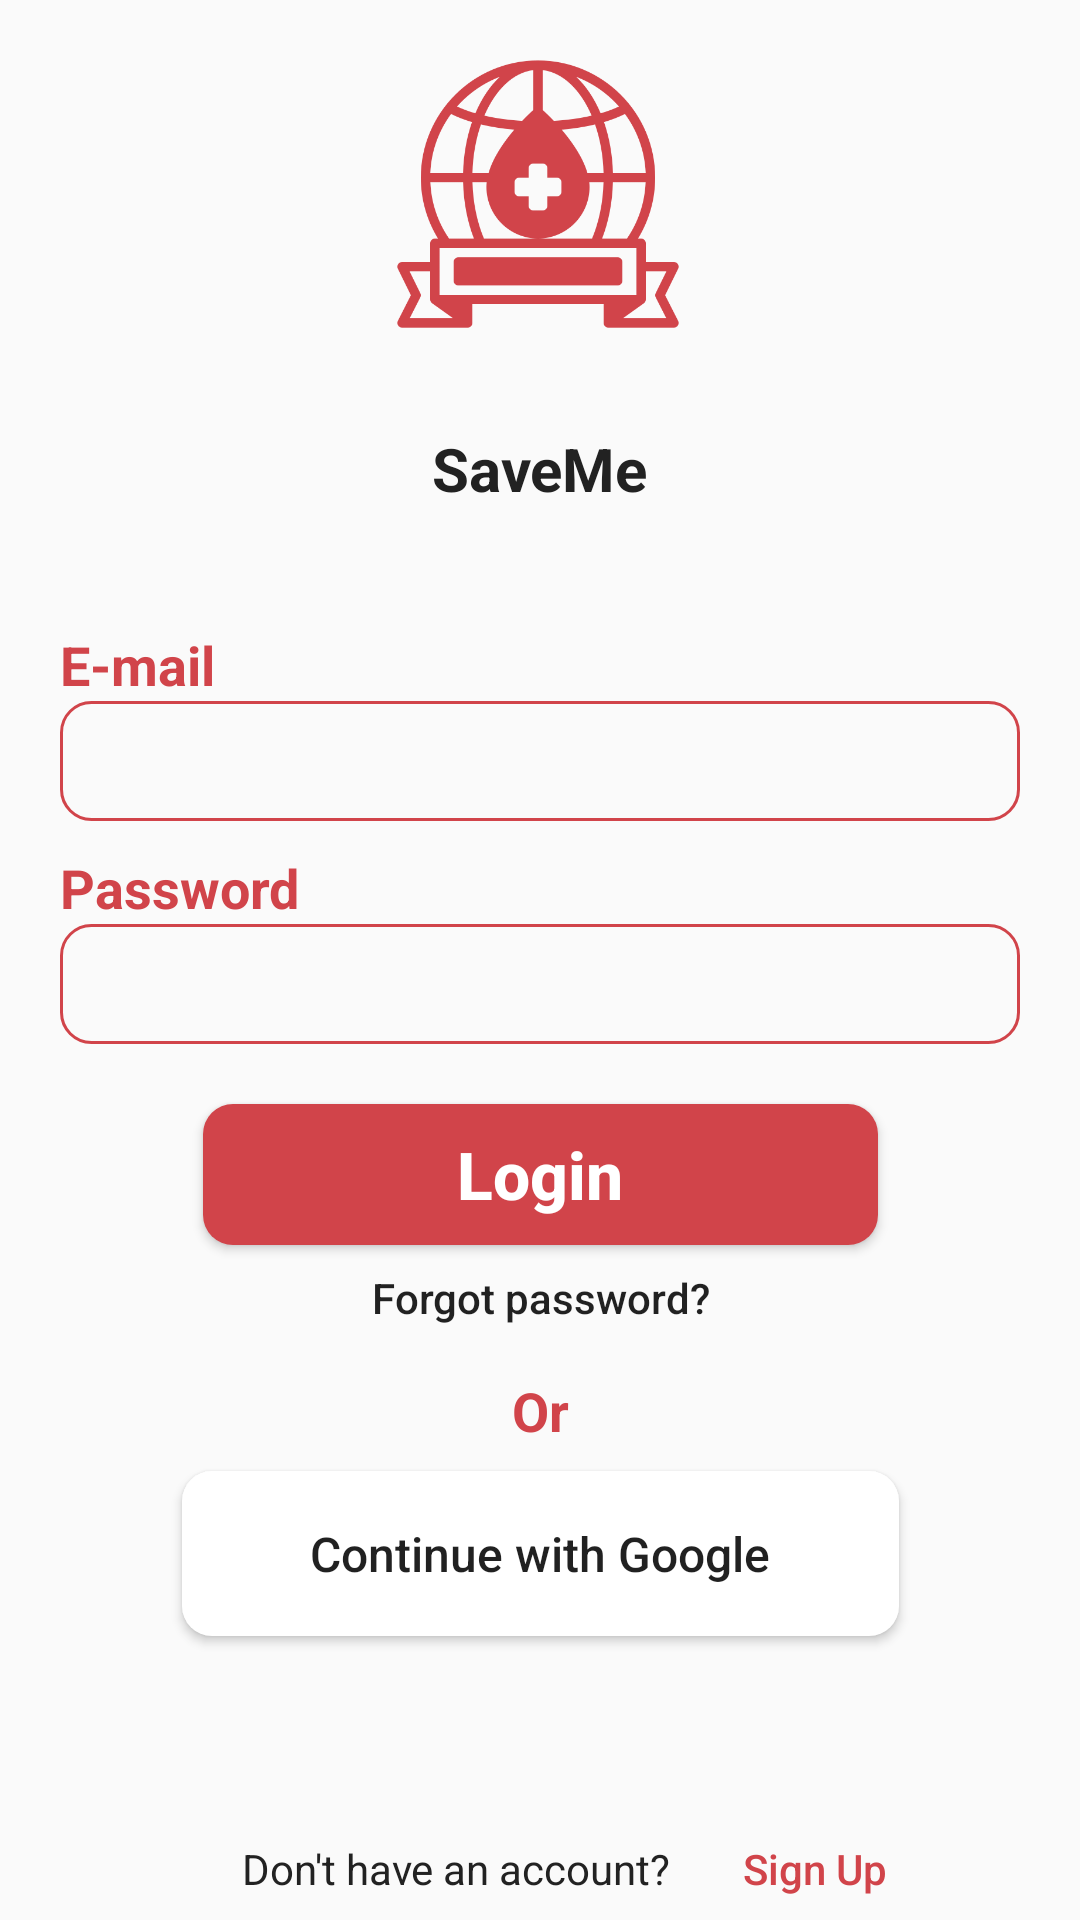

Produce the Android XML layout that renders to this screen, including the resource entries it uses.
<!-- AndroidManifest.xml: application theme Theme.Donation -->
<!-- res/layout/login.xml -->
<?xml version="1.0" encoding="utf-8"?>
<androidx.constraintlayout.widget.ConstraintLayout xmlns:android="http://schemas.android.com/apk/res/android"
    xmlns:app="http://schemas.android.com/apk/res-auto"
    xmlns:tools="http://schemas.android.com/tools"
    android:layout_width="match_parent"
    android:layout_height="match_parent"
    tools:context=".Login">

    <ImageView
        android:id="@+id/logo"
        android:layout_width="100dp"
        android:layout_height="100dp"
        android:src="@drawable/logo3"
        app:layout_constraintBottom_toBottomOf="parent"
        app:layout_constraintEnd_toEndOf="parent"
        app:layout_constraintHorizontal_bias="0.498"
        app:layout_constraintStart_toStartOf="parent"
        app:layout_constraintTop_toTopOf="parent"

        app:layout_constraintVertical_bias="0.023"
        app:tint="@color/blood_red" />

    <TextView
        android:id="@+id/textView7"
        android:layout_width="134dp"
        android:layout_height="32dp"
        android:layout_marginTop="28dp"
        android:gravity="center"
        android:text="SaveMe"
        android:textAllCaps="false"
        android:textColor="@color/eerie_black"
        android:textSize="20sp"
        android:textStyle="bold"
        app:layout_constraintBottom_toBottomOf="parent"
        app:layout_constraintEnd_toEndOf="parent"
        app:layout_constraintHorizontal_bias="0.498"
        app:layout_constraintStart_toStartOf="parent"
        app:layout_constraintTop_toBottomOf="@+id/logo"
        app:layout_constraintVertical_bias="0.0" />

    <LinearLayout
        android:id="@+id/linearLayout"
        android:layout_width="match_parent"
        android:layout_height="wrap_content"
        android:layout_marginStart="20dp"
        android:layout_marginTop="1dp"
        android:layout_marginEnd="20dp"
        android:layout_marginBottom="1dp"
        android:orientation="vertical"
        app:layout_constraintBottom_toBottomOf="parent"
        app:layout_constraintEnd_toEndOf="parent"
        app:layout_constraintHorizontal_bias="0.0"
        app:layout_constraintStart_toStartOf="parent"
        app:layout_constraintTop_toBottomOf="@+id/textView7"
        app:layout_constraintVertical_bias="0.096">

        <TextView
            android:id="@+id/email"
            android:layout_width="wrap_content"
            android:layout_height="wrap_content"
            android:layout_marginTop="5dp"
            android:text="E-mail"
            android:textColor="@color/blood_red"
            android:textSize="18sp"
            android:textStyle="bold" />

        <EditText
            android:id="@+id/login_email"
            android:layout_width="match_parent"
            android:layout_height="40dp"
            android:ems="10"
            android:background="@drawable/custom_input_search"
            android:inputType="textPersonName" />

        <TextView
            android:id="@+id/password"
            android:layout_width="wrap_content"
            android:layout_height="wrap_content"
            android:layout_marginTop="10dp"
            android:text="Password"
            android:textColor="@color/blood_red"
            android:textSize="18sp"
            android:textStyle="bold" />


        <EditText
            android:id="@+id/login_password"
            android:layout_width="match_parent"
            android:layout_height="40dp"
            android:background="@drawable/custom_input_search"
            android:ems="10"
            android:inputType="textPassword" />


    </LinearLayout>

    <Button
        android:id="@+id/login"
        android:layout_width="225dp"
        android:layout_height="47dp"
        android:text="Login"
        android:textAllCaps="false"
        android:textSize="22sp"
        android:textColor="@color/white"
        android:textStyle="bold"
        android:layout_marginTop="20dp"
        android:background="@drawable/round_button"
        app:layout_constraintEnd_toEndOf="parent"
        app:layout_constraintStart_toStartOf="parent"
        app:layout_constraintTop_toBottomOf="@+id/linearLayout" />

    <Button
        android:id="@+id/forgotpassword"
        android:layout_width="176dp"
        android:layout_height="35dp"
        android:background="@drawable/transparent_button"
        android:text="Forgot password?"
        android:textAllCaps="false"
        app:layout_constraintEnd_toEndOf="parent"
        app:layout_constraintStart_toStartOf="parent"
        app:layout_constraintTop_toBottomOf="@+id/login" />

    <TextView
        android:id="@+id/or"
        android:layout_width="wrap_content"
        android:layout_height="wrap_content"
        android:layout_marginTop="8dp"
        android:text="Or"
        android:textAllCaps="false"
        android:textColor="@color/blood_red"
        android:textSize="18sp"
        android:textStyle="bold"
        app:layout_constraintEnd_toEndOf="parent"
        app:layout_constraintStart_toStartOf="parent"
        app:layout_constraintTop_toBottomOf="@+id/forgotpassword" />

    <Button
        android:id="@+id/google"
        android:layout_width="239dp"
        android:layout_height="55dp"
        android:layout_marginTop="8dp"
        android:background="@drawable/round_button"
        android:backgroundTint="@color/white"
        android:drawableStart="@drawable/google"
        android:padding="10dp"
        android:text="Continue with Google"
        android:textAllCaps="false"
        android:textSize="16sp"
        android:textStyle=""
        app:layout_constraintEnd_toEndOf="parent"
        app:layout_constraintStart_toStartOf="parent"
        app:layout_constraintTop_toBottomOf="@+id/or" />

    <TextView
        android:id="@+id/textView11"
        android:layout_width="wrap_content"
        android:layout_height="wrap_content"
        android:layout_marginTop="68dp"
        android:text="Don't have an account?"
        android:textAllCaps="false"
        android:textColor="@color/eerie_black"
        android:textSize="14sp"
        app:layout_constraintEnd_toEndOf="parent"
        app:layout_constraintHorizontal_bias="0.372"
        app:layout_constraintStart_toStartOf="parent"
        app:layout_constraintTop_toBottomOf="@+id/google" />

    <Button
        android:id="@+id/signup1"
        android:layout_width="70dp"
        android:layout_height="19dp"
        android:layout_marginTop="68dp"
        android:background="@drawable/transparent_button"
        android:text="Sign Up"
        android:textAllCaps="false"
        android:textColor="@color/blood_red"
        android:textSize="14sp"
        app:layout_constraintEnd_toEndOf="parent"
        app:layout_constraintHorizontal_bias="0.194"
        app:layout_constraintStart_toEndOf="@+id/textView11"
        app:layout_constraintTop_toBottomOf="@+id/google" />

</androidx.constraintlayout.widget.ConstraintLayout>
<!-- resources referenced by this layout -->
<resources>
  <color name="blood_red">#D1444A</color>
  <color name="eerie_black">#222222</color>
  <color name="white">#FFFFFFFF</color>
  <!-- drawable custom_input_search (drawable) -->
  <?xml version="1.0" encoding="utf-8"?>
  <selector xmlns:android="http://schemas.android.com/apk/res/android">
      <item>
          <shape android:shape="rectangle">
              <stroke android:color="@color/blood_red" android:width="1dp"/>
              <corners android:radius="10dp"/>
          </shape>
      </item>
  </selector>
  <!-- drawable logo3: png bitmap (drawable, 19632 bytes) -->
  <!-- drawable round_button (drawable) -->
  <?xml version="1.0" encoding="utf-8"?>
  <shape xmlns:android="http://schemas.android.com/apk/res/android">
  
  <solid android:color="@color/blood_red"/>
      <corners
          android:topRightRadius="10dp"
          android:topLeftRadius="10dp"
          android:bottomLeftRadius="10dp"
          android:bottomRightRadius="10dp"
          />
  
  
  
  </shape>
  <style name="Theme.Donation" parent="Theme.AppCompat.DayNight.NoActionBar">
          
          <item name="colorPrimary">@color/blood_red</item>
          <item name="colorPrimaryVariant">@color/blood_red</item>
          <item name="colorOnPrimary">@color/white</item>
          
          <item name="colorSecondary">@color/teal_200</item>
          <item name="colorSecondaryVariant">@color/teal_700</item>
          <item name="colorOnSecondary">@color/black</item>
          
          <item name="android:statusBarColor" tools:targetApi="l">@color/white</item>
          <item name="android:windowLightStatusBar">true</item>
          
      </style>
  <color name="teal_200">#FF03DAC5</color>
  <color name="teal_700">#FF018786</color>
  <color name="black">#FF000000</color>
</resources>
